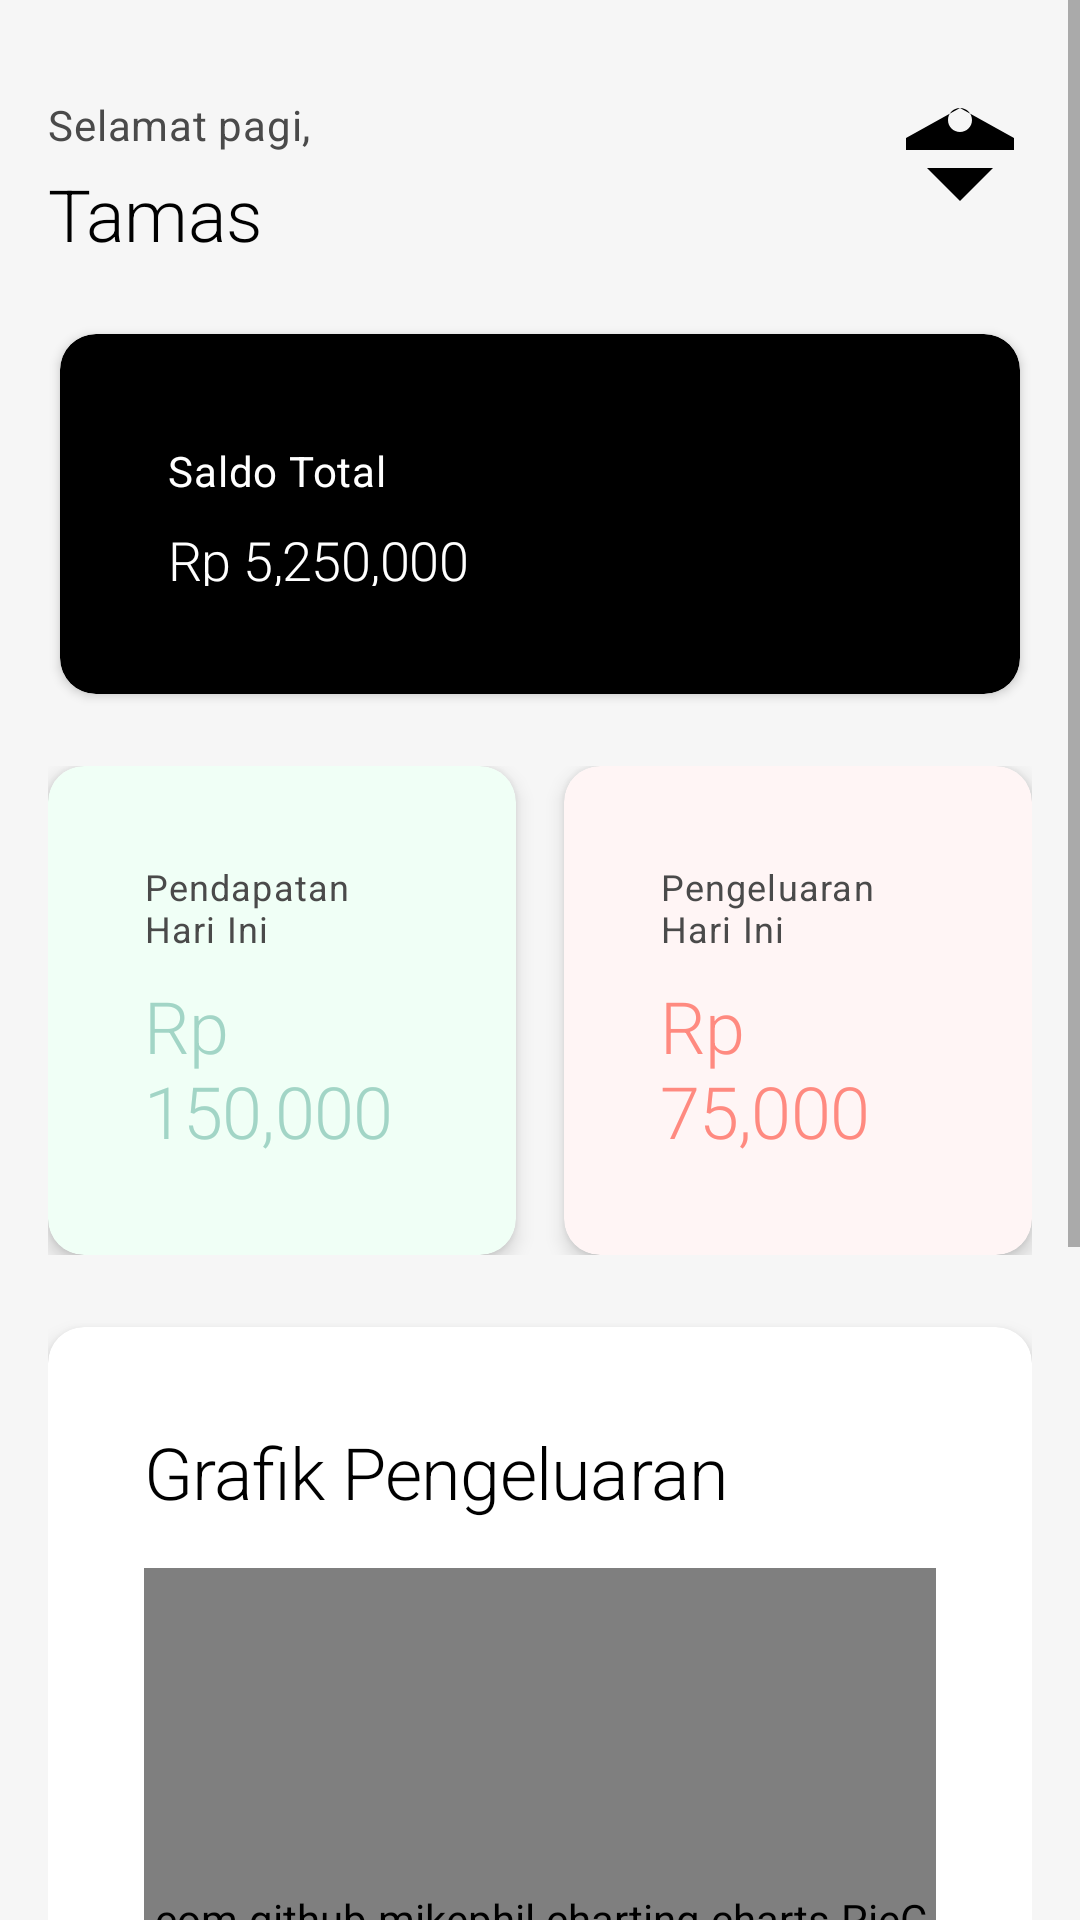

Here is an Android app screen rendered from its layout file. Give the layout XML and the strings, colors and styles it references.
<!-- AndroidManifest.xml: application theme AppTheme -->
<!-- res/layout/fragment_dashboard.xml -->
<?xml version="1.0" encoding="utf-8"?>
<ScrollView 
    xmlns:android="http://schemas.android.com/apk/res/android"
    xmlns:app="http://schemas.android.com/apk/res-auto"
    android:layout_width="match_parent"
    android:layout_height="match_parent"
    android:background="@color/background_color">

    <LinearLayout
        android:layout_width="match_parent"
        android:layout_height="wrap_content"
        android:orientation="vertical"
        android:padding="@dimen/screen_padding"
        android:paddingBottom="@dimen/spacing_xl">

        
        <androidx.constraintlayout.widget.ConstraintLayout
            android:layout_width="match_parent"
            android:layout_height="wrap_content"
            android:layout_marginBottom="@dimen/spacing_large"
            android:paddingTop="@dimen/spacing_medium">

            <TextView
                android:id="@+id/tvGreeting"
                android:layout_width="0dp"
                android:layout_height="wrap_content"
                android:text="Selamat pagi,"
                android:textAppearance="@style/TextAppearance.Tams.Body2"
                android:maxLines="1"
                android:ellipsize="end"
                app:layout_constraintTop_toTopOf="parent"
                app:layout_constraintStart_toStartOf="parent"
                app:layout_constraintEnd_toStartOf="@id/ivProfile" />

            <TextView
                android:id="@+id/tvUserName"
                android:layout_width="0dp"
                android:layout_height="wrap_content"
                android:text="Tamas"
                android:textAppearance="@style/TextAppearance.Tams.Headline2"
                android:layout_marginTop="@dimen/spacing_xs"
                android:maxLines="1"
                android:ellipsize="end"
                app:layout_constraintTop_toBottomOf="@id/tvGreeting"
                app:layout_constraintStart_toStartOf="parent"
                app:layout_constraintEnd_toStartOf="@id/ivProfile" />

            <ImageView
                android:id="@+id/ivProfile"
                android:layout_width="48dp"
                android:layout_height="48dp"
                android:src="@drawable/ic_profile_placeholder"
                android:background="@drawable/circle_background"
                android:scaleType="centerCrop"
                android:contentDescription="@string/profile"
                app:layout_constraintTop_toTopOf="parent"
                app:layout_constraintEnd_toEndOf="parent" />

        </androidx.constraintlayout.widget.ConstraintLayout>

        
        <androidx.cardview.widget.CardView
            style="@style/Widget.Tams.CardView"
            android:layout_width="match_parent"
            android:layout_height="@dimen/card_balance_height"
            android:layout_marginBottom="@dimen/spacing_large"
            app:cardBackgroundColor="@color/primary_color"
            app:cardElevation="@dimen/elevation_card"
            android:layout_marginHorizontal="@dimen/spacing_xs">

            <LinearLayout
                android:layout_width="match_parent"
                android:layout_height="wrap_content"
                android:orientation="vertical"
                android:padding="20dp">

                <TextView
                    android:layout_width="match_parent"
                    android:layout_height="wrap_content"
                    android:text="@string/total_balance"
                    android:textAppearance="@style/TextAppearance.Tams.Body2"
                    android:textColor="@color/white"
                    android:maxLines="1"
                    android:ellipsize="end" />

                <TextView
                    android:id="@+id/tvTotalBalance"
                    android:layout_width="match_parent"
                    android:layout_height="wrap_content"
                    android:text="Rp 5,250,000"
                    android:textAppearance="@style/TextAppearance.Tams.Balance"
                    android:textColor="@color/white"
                    android:layout_marginTop="8dp"
                    android:maxLines="1"
                    android:ellipsize="end"
                    android:autoSizeTextType="uniform"
                    android:autoSizeMinTextSize="18sp"
                    android:autoSizeMaxTextSize="32sp" />

            </LinearLayout>

        </androidx.cardview.widget.CardView>

        
        <LinearLayout
            android:layout_width="match_parent"
            android:layout_height="wrap_content"
            android:orientation="horizontal"
            android:weightSum="2"
            android:layout_marginBottom="24dp">

            <androidx.cardview.widget.CardView
                android:id="@+id/cardTodayIncome"
                style="@style/Widget.Tams.CardView.Income"
                android:layout_width="0dp"
                android:layout_height="wrap_content"
                android:layout_weight="1"
                android:layout_marginEnd="8dp">

                <LinearLayout
                    android:layout_width="match_parent"
                    android:layout_height="wrap_content"
                    android:orientation="vertical"
                    android:padding="16dp">

                    <TextView
                        android:layout_width="wrap_content"
                        android:layout_height="wrap_content"
                        android:text="@string/today_income"
                        android:textAppearance="@style/TextAppearance.Tams.Caption"
                        android:textColor="@color/text_secondary" />

                    <TextView
                        android:id="@+id/tvTodayIncome"
                        android:layout_width="wrap_content"
                        android:layout_height="wrap_content"
                        android:text="Rp 150,000"
                        android:textAppearance="@style/TextAppearance.Tams.Headline2"
                        android:textColor="@color/income_color"
                        android:layout_marginTop="8dp" />

                </LinearLayout>

            </androidx.cardview.widget.CardView>

            <androidx.cardview.widget.CardView
                android:id="@+id/cardTodayExpense"
                style="@style/Widget.Tams.CardView.Expense"
                android:layout_width="0dp"
                android:layout_height="wrap_content"
                android:layout_weight="1"
                android:layout_marginStart="8dp">

                <LinearLayout
                    android:layout_width="match_parent"
                    android:layout_height="wrap_content"
                    android:orientation="vertical"
                    android:padding="16dp">

                    <TextView
                        android:layout_width="wrap_content"
                        android:layout_height="wrap_content"
                        android:text="@string/today_expense"
                        android:textAppearance="@style/TextAppearance.Tams.Caption"
                        android:textColor="@color/text_secondary" />

                    <TextView
                        android:id="@+id/tvTodayExpense"
                        android:layout_width="wrap_content"
                        android:layout_height="wrap_content"
                        android:text="Rp 75,000"
                        android:textAppearance="@style/TextAppearance.Tams.Headline2"
                        android:textColor="@color/expense_color"
                        android:layout_marginTop="8dp" />

                </LinearLayout>

            </androidx.cardview.widget.CardView>

        </LinearLayout>

        
        <androidx.cardview.widget.CardView
            style="@style/Widget.Tams.CardView"
            android:layout_width="match_parent"
            android:layout_height="wrap_content"
            android:layout_marginBottom="24dp">

            <LinearLayout
                android:layout_width="match_parent"
                android:layout_height="wrap_content"
                android:orientation="vertical"
                android:padding="16dp">

                <TextView
                    android:layout_width="wrap_content"
                    android:layout_height="wrap_content"
                    android:text="@string/expense_chart"
                    android:textAppearance="@style/TextAppearance.Tams.Headline2"
                    android:layout_marginBottom="16dp" />

                <com.github.mikephil.charting.charts.PieChart
                    android:id="@+id/pieChart"
                    android:layout_width="match_parent"
                    android:layout_height="250dp" />

            </LinearLayout>

        </androidx.cardview.widget.CardView>

        
        <androidx.cardview.widget.CardView
            style="@style/Widget.Tams.CardView"
            android:layout_width="match_parent"
            android:layout_height="wrap_content">

            <LinearLayout
                android:layout_width="match_parent"
                android:layout_height="wrap_content"
                android:orientation="vertical"
                android:padding="16dp">

                <LinearLayout
                    android:layout_width="match_parent"
                    android:layout_height="wrap_content"
                    android:orientation="horizontal"
                    android:layout_marginBottom="16dp">

                    <TextView
                        android:layout_width="0dp"
                        android:layout_height="wrap_content"
                        android:layout_weight="1"
                        android:text="@string/recent_transactions"
                        android:textAppearance="@style/TextAppearance.Tams.Headline2" />

                    <TextView
                        android:id="@+id/tvViewAll"
                        android:layout_width="wrap_content"
                        android:layout_height="wrap_content"
                        android:text="Lihat Semua"
                        android:textAppearance="@style/TextAppearance.Tams.Body2"
                        android:textColor="@color/primary_color"
                        android:background="?android:attr/selectableItemBackground"
                        android:padding="8dp" />

                </LinearLayout>

                <androidx.recyclerview.widget.RecyclerView
                    android:id="@+id/recyclerViewRecent"
                    android:layout_width="match_parent"
                    android:layout_height="wrap_content"
                    android:nestedScrollingEnabled="false" />

                <TextView
                    android:id="@+id/tvNoTransactions"
                    android:layout_width="match_parent"
                    android:layout_height="wrap_content"
                    android:text="@string/no_transactions"
                    android:textAppearance="@style/TextAppearance.Tams.Body2"
                    android:textAlignment="center"
                    android:padding="32dp"
                    android:visibility="gone" />

            </LinearLayout>

        </androidx.cardview.widget.CardView>

    </LinearLayout>

</ScrollView>
<!-- resources referenced by this layout -->
<resources>
  <color name="background_color">#F6F6F6</color>
  <color name="expense_color">#FF8A80</color>
  <color name="income_color">#A2D5C6</color>
  <color name="primary_color">#000000</color>
  <color name="text_secondary">#4A4A4A</color>
  <color name="white">#FFFFFF</color>
  <dimen name="card_balance_height">120dp</dimen>
  <dimen name="elevation_card">2dp</dimen>
  <dimen name="screen_padding">16dp</dimen>
  <dimen name="spacing_large">24dp</dimen>
  <dimen name="spacing_medium">16dp</dimen>
  <dimen name="spacing_xl">32dp</dimen>
  <dimen name="spacing_xs">4dp</dimen>
  <!-- drawable ic_profile_placeholder (drawable) -->
  <?xml version="1.0" encoding="utf-8"?>
  <vector xmlns:android="http://schemas.android.com/apk/res/android"
      android:width="24dp"
      android:height="24dp"
      android:viewportWidth="24"
      android:viewportHeight="24">
      <path
          android:fillColor="#FF000000"
          android:pathData="M12,2C13.1,2 14,2.9 14,4C14,5.1 13.1,6 12,6C10.9,6 10,5.1 10,4C10,2.9 10.9,2 12,2ZM21,9V7L12,2L3,7V9H21ZM12,17.5L6.5,12H17.5L12,17.5Z"/>
  </vector>
  <string name="expense_chart">Grafik Pengeluaran</string>
  <string name="no_transactions">Belum ada transaksi</string>
  <string name="profile">Profil</string>
  <string name="recent_transactions">Transaksi Terbaru</string>
  <string name="today_expense">Pengeluaran Hari Ini</string>
  <string name="today_income">Pendapatan Hari Ini</string>
  <string name="total_balance">Saldo Total</string>
  <style name="TextAppearance.Tams.Balance" parent="TextAppearance.MaterialComponents.Headline2">
          <item name="android:textColor">@color/primary_color</item>
          <item name="android:textSize">28sp</item>
          <item name="android:fontFamily">sans-serif-black</item>
          <item name="android:letterSpacing">-0.01</item>
      </style>
  <style name="TextAppearance.Tams.Body2" parent="TextAppearance.MaterialComponents.Body2">
          <item name="android:textColor">@color/text_secondary</item>
          <item name="android:textSize">14sp</item>
          <item name="android:fontFamily">sans-serif</item>
          <item name="android:lineSpacingExtra">1sp</item>
      </style>
  <style name="TextAppearance.Tams.Caption" parent="TextAppearance.MaterialComponents.Caption">
          <item name="android:textColor">@color/text_hint</item>
          <item name="android:textSize">12sp</item>
          <item name="android:fontFamily">sans-serif</item>
      </style>
  <style name="TextAppearance.Tams.Headline2" parent="TextAppearance.MaterialComponents.Headline2">
          <item name="android:textColor">@color/text_primary</item>
          <item name="android:textSize">24sp</item>
          <item name="android:fontFamily">sans-serif-medium</item>
          <item name="android:letterSpacing">-0.01</item>
      </style>
  <style name="Widget.Tams.CardView" parent="Widget.MaterialComponents.CardView">
          <item name="cardCornerRadius">12dp</item>
          <item name="cardElevation">4dp</item>
          <item name="cardBackgroundColor">@color/surface_color</item>
          <item name="contentPadding">16dp</item>
      </style>
  <style name="Widget.Tams.CardView.Expense" parent="Widget.Tams.CardView">
          <item name="cardBackgroundColor">@color/expense_card</item>
      </style>
  <style name="Widget.Tams.CardView.Income" parent="Widget.Tams.CardView">
          <item name="cardBackgroundColor">@color/income_card</item>
      </style>
  <color name="text_hint">#BDBDBD</color>
  <color name="text_primary">#000000</color>
  <color name="surface_color">#FFFFFF</color>
  <color name="expense_card">#FFF5F5</color>
  <color name="income_card">#F0FFF6</color>
  <color name="primary_variant">#1A1A1A</color>
  <color name="secondary_color">#A2D5C6</color>
  <color name="secondary_variant">#8BC4B5</color>
</resources>
